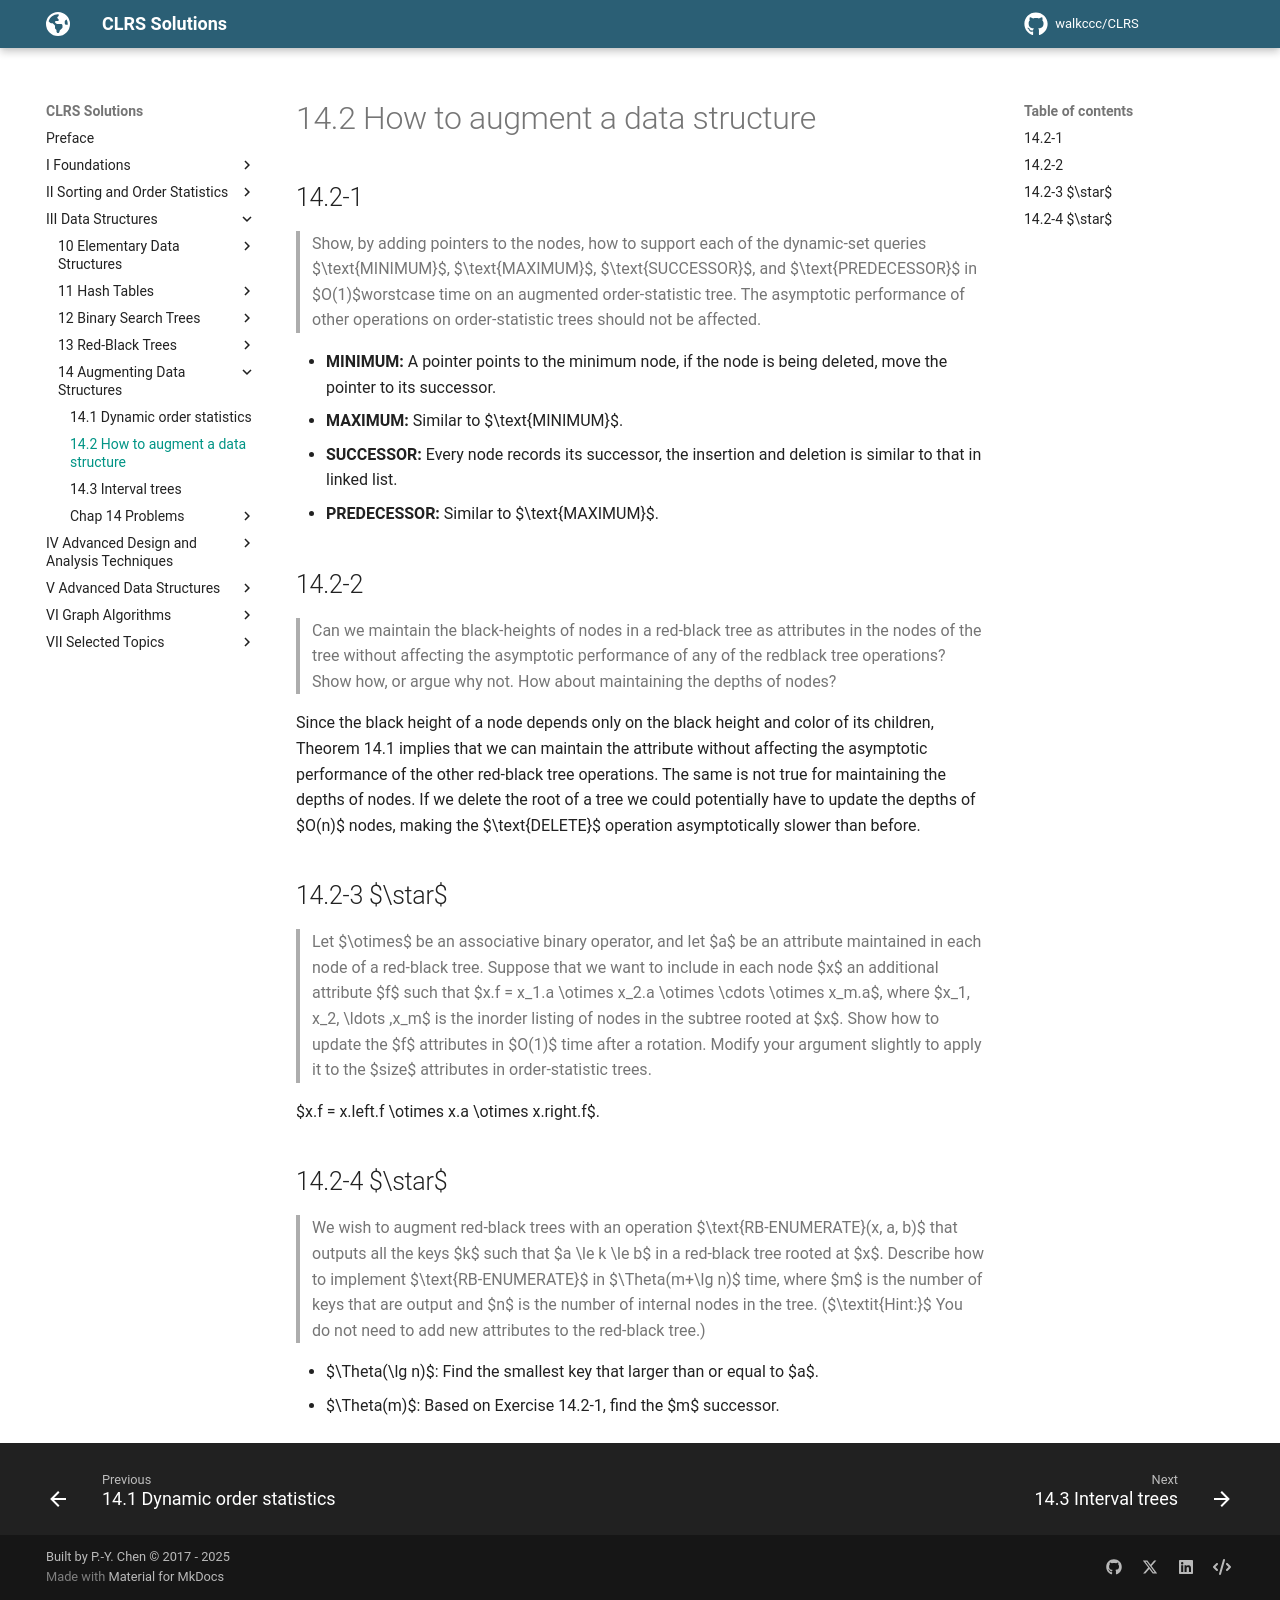

repository: walkccc/CLRS · page: Chap14/14.2/index.html · generator: mkdocs

## 14.2-1

> Show, by adding pointers to the nodes, how to support each of the dynamic-set queries $\text{MINIMUM}$, $\text{MAXIMUM}$, $\text{SUCCESSOR}$, and $\text{PREDECESSOR}$ in $O(1)$worstcase time on an augmented order-statistic tree. The asymptotic performance of other operations on order-statistic trees should not be affected.

- **MINIMUM:** A pointer points to the minimum node, if the node is being deleted, move the pointer to its successor.
- **MAXIMUM:** Similar to $\text{MINIMUM}$.
- **SUCCESSOR:** Every node records its successor, the insertion and deletion is similar to that in linked list.
- **PREDECESSOR:** Similar to $\text{MAXIMUM}$.

## 14.2-2

> Can we maintain the black-heights of nodes in a red-black tree as attributes in the nodes of the tree without affecting the asymptotic performance of any of the redblack tree operations? Show how, or argue why not. How about maintaining the depths of nodes?

Since the black height of a node depends only on the black height and color of its children, Theorem 14.1 implies that we can maintain the attribute without affecting the asymptotic performance of the other red-black tree operations. The same is not true for maintaining the depths of nodes. If we delete the root of a tree we could potentially have to update the depths of $O(n)$ nodes, making the $\text{DELETE}$ operation asymptotically slower than before.

## 14.2-3 $\star$

> Let $\otimes$ be an associative binary operator, and let $a$ be an attribute maintained in each node of a red-black tree. Suppose that we want to include in each node $x$ an additional attribute $f$ such that $x.f = x_1.a \otimes x_2.a \otimes \cdots \otimes x_m.a$, where $x_1, x_2, \ldots ,x_m$ is the inorder listing of nodes in the subtree rooted at $x$. Show how to update the $f$ attributes in $O(1)$ time after a rotation. Modify your argument slightly to apply it to the $size$ attributes in order-statistic trees.

$x.f = x.left.f \otimes x.a \otimes x.right.f$.

## 14.2-4 $\star$

> We wish to augment red-black trees with an operation $\text{RB-ENUMERATE}(x, a, b)$ that outputs all the keys $k$ such that $a \le k \le b$ in a red-black tree rooted at $x$. Describe how to implement $\text{RB-ENUMERATE}$ in $\Theta(m+\lg n)$ time, where $m$ is the number of keys that are output and $n$ is the number of internal nodes in the tree. ($\textit{Hint:}$ You do not need to add new attributes to the red-black tree.)

- $\Theta(\lg n)$: Find the smallest key that larger than or equal to $a$.
- $\Theta(m)$: Based on Exercise 14.2-1, find the $m$ successor.
